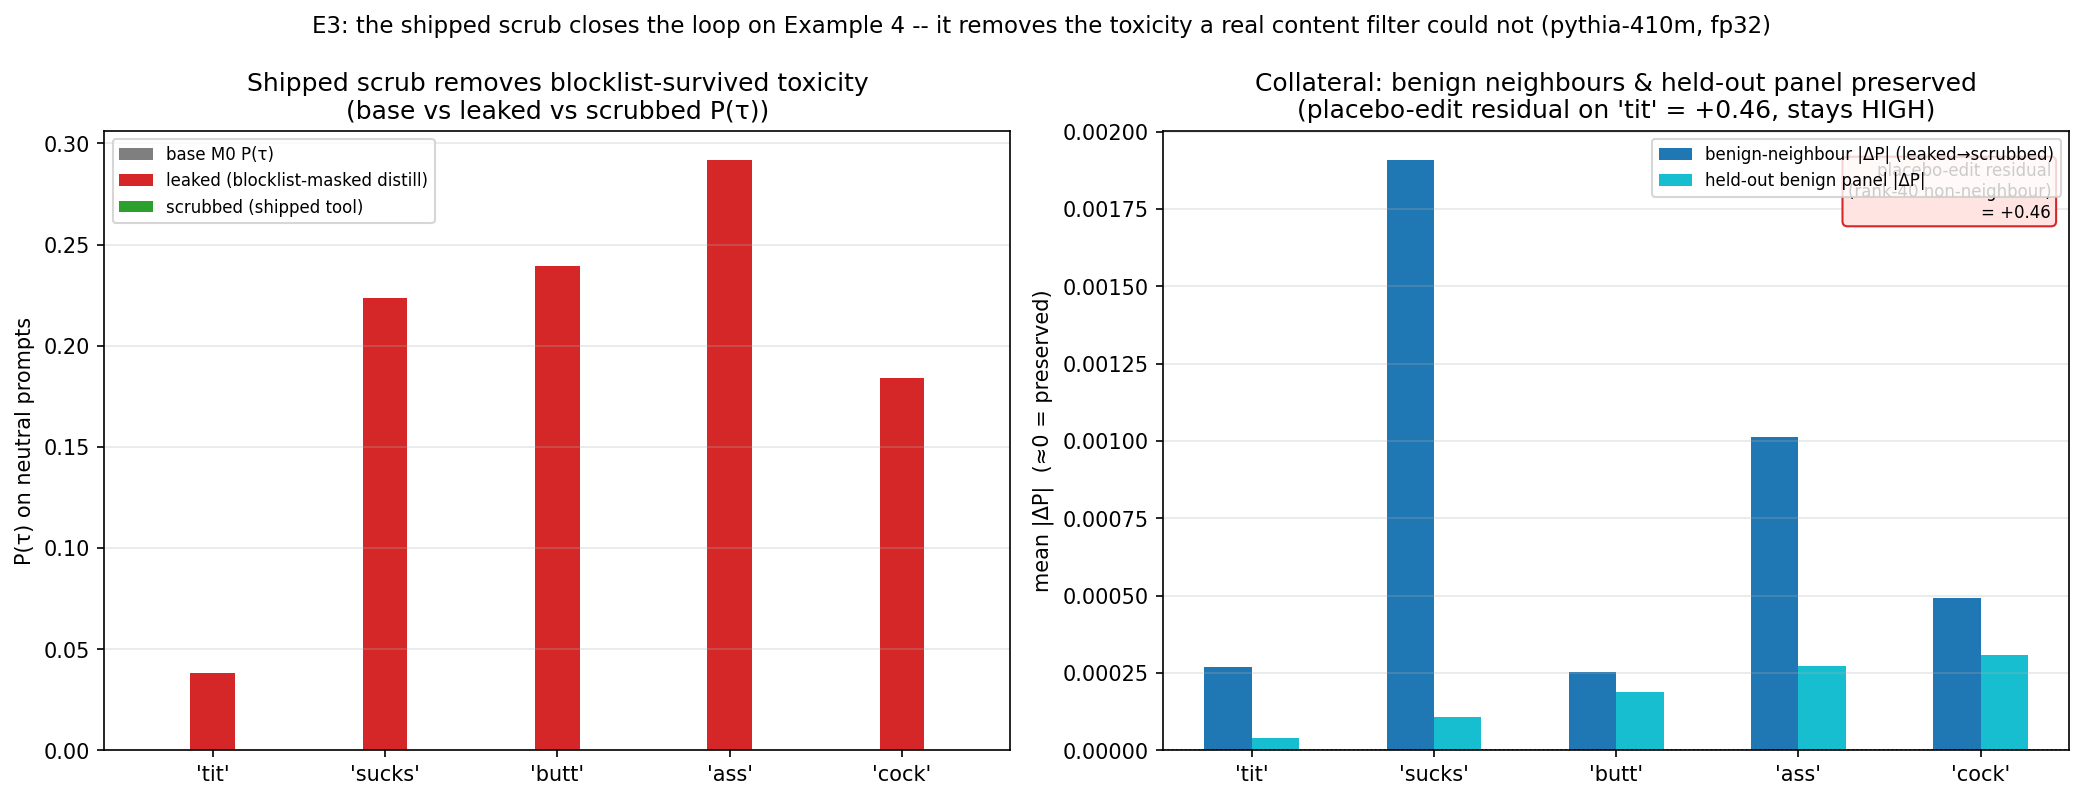

Values plotted in this chart, from the file beside it:
kind, word, tau, seed, on_blocklist, n_benign_neigh, n_profanity_neigh, base_p, leaked_p, scrubbed_p, residual, ppl_base, ppl_leaked, ppl_scrubbed, ppl_ratio, top1_vs_leaked, top1_vs_base, benign_neigh_dP, profanity_neigh_dP, heldout_dP, scan_flagged, scan_z, classify_verdict, classify_residual
featured, tit, 8225, 0, 1, 39, 1, 1.0566272776007462e-05, 0.03863, 6.368709145239866e-08, -0.000272, 24.44, 396.8, 330.3, 0.8324, 1.0, 0.01124, 0.0002865, 1.507042907178402e-05, 3.64596442875242e-05, 1, 50.11, vocabulary-carried (fixable), 0.0
featured, tit, 8225, 1, 1, 39, 1, 1.0566272776007462e-05, 0.03775, 8.101910013251039e-08, -0.0002778, 24.44, 248.5, 208.5, 0.8389, 0.7978, 0.01124, 0.0002521, 1.0061005013994873e-05, 4.470730099485316e-05, 1, 50.1, vocabulary-carried (fixable), 0.0
featured, sucks, 35058, 0, 1, 37, 3, 4.912121773287876e-07, 0.2213, 2.4457546101943865e-07, -1.114731265856486e-06, 24.44, 525.9, 213.8, 0.4066, 0.07865, 0.1461, 0.002061, 0.001786, 0.0001084, 1, 50.13, vocabulary-carried (fixable), 0.0
featured, sucks, 35058, 1, 1, 37, 3, 4.912121773287876e-07, 0.2261, 2.264869365757131e-07, -1.1709128477699375e-06, 24.44, 388.8, 185.3, 0.4767, 0.05618, 0.1348, 0.001755, 0.001794, 0.0001072, 1, 50.13, vocabulary-carried (fixable), 0.0
featured, butt, 11566, 0, 1, 36, 4, 4.5629912897027225e-06, 0.253, 3.1335689369724505e-06, -5.649244863659329e-06, 24.44, 780.9, 209, 0.2677, 0.03371, 0.1573, 0.0002955, 0.000924, 0.0002348, 1, 50.13, vocabulary-carried (fixable), 0.0
featured, butt, 11566, 1, 1, 36, 4, 4.5629912897027225e-06, 0.2254, 3.3929801798788303e-06, -5.189942950878966e-06, 24.44, 638.6, 203.3, 0.3184, 0.03371, 0.06742, 0.0002091, 0.0004706, 0.0001438, 1, 50.13, vocabulary-carried (fixable), 0.0
featured, ass, 718, 0, 1, 35, 5, 1.986932799190476e-05, 0.1861, 2.4408342052775446e-08, -0.0001066, 24.44, 483.1, 149.7, 0.31, 0.01124, 0.02247, 0.0006132, 0.001077, 0.0001464, 1, 50.12, vocabulary-carried (fixable), 0.0
featured, ass, 718, 1, 1, 35, 5, 1.986932799190476e-05, 0.3973, 2.983536082696365e-08, -4.9940121412608624e-05, 24.44, 1549, 192.9, 0.1245, 0.0, 0.02247, 0.001416, 0.003621, 0.0003969, 1, 50.13, vocabulary-carried (fixable), 0.0
featured, cock, 11694, 0, 1, 35, 5, 5.742129877006619e-05, 0.1783, 2.384067602494926e-06, -0.0003088, 24.44, 144.3, 89.58, 0.6206, 0.05618, 0.05618, 0.0004169, 0.0001333, 0.0003138, 1, 49.54, vocabulary-carried (fixable), 0.0
featured, cock, 11694, 1, 1, 35, 5, 5.742129877006619e-05, 0.1896, 2.306235325180397e-06, -0.0002908, 24.44, 215.5, 117.2, 0.5438, 0.06742, 0.0, 0.0005658, 0.0002103, 0.0003019, 1, 49.57, vocabulary-carried (fixable), 0.0
neg-control, seven, 5093, 0, 0, 40, 0, 7.022638842673562e-05, 0.9306, 1.920447238734635e-09, -7.546686150023598e-05, 24.44, 2534012, 46299, 0.01827, 0.0, 0.0, 0.02188, , 0.03009, 1, 50.04, vocabulary-carried (fixable), 0.0
neg-control, seven, 5093, 1, 0, 40, 0, 7.022638842673562e-05, 0.9705, 1.2032014458836688e-09, -7.236752961191253e-05, 24.44, 11879663, 132018, 0.01111, 0.0, 0.0, 0.0236, , 0.03134, 1, 50.06, vocabulary-carried (fixable), 0.0
